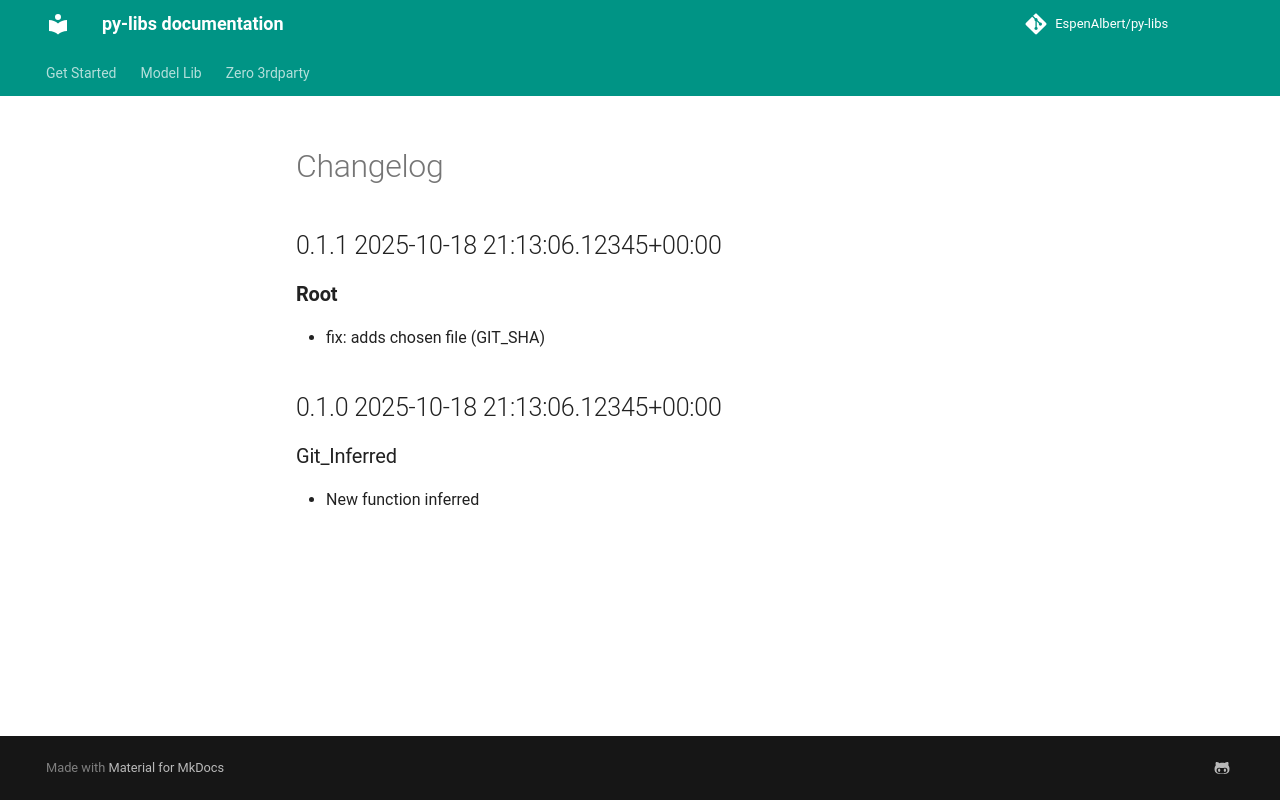

repository: EspenAlbert/py-libs · page: pkg-ext/pkg_ext/testdata/e2e/04_git_fix/CHANGELOG/index.html · generator: mkdocs

# Changelog

## 0.1.1 2025-10-18 21:13:06.12345+00:00

### __Root__
- fix: adds chosen file (GIT_SHA)


## 0.1.0 2025-10-18 21:13:06.12345+00:00

### Git_Inferred
- New function inferred
